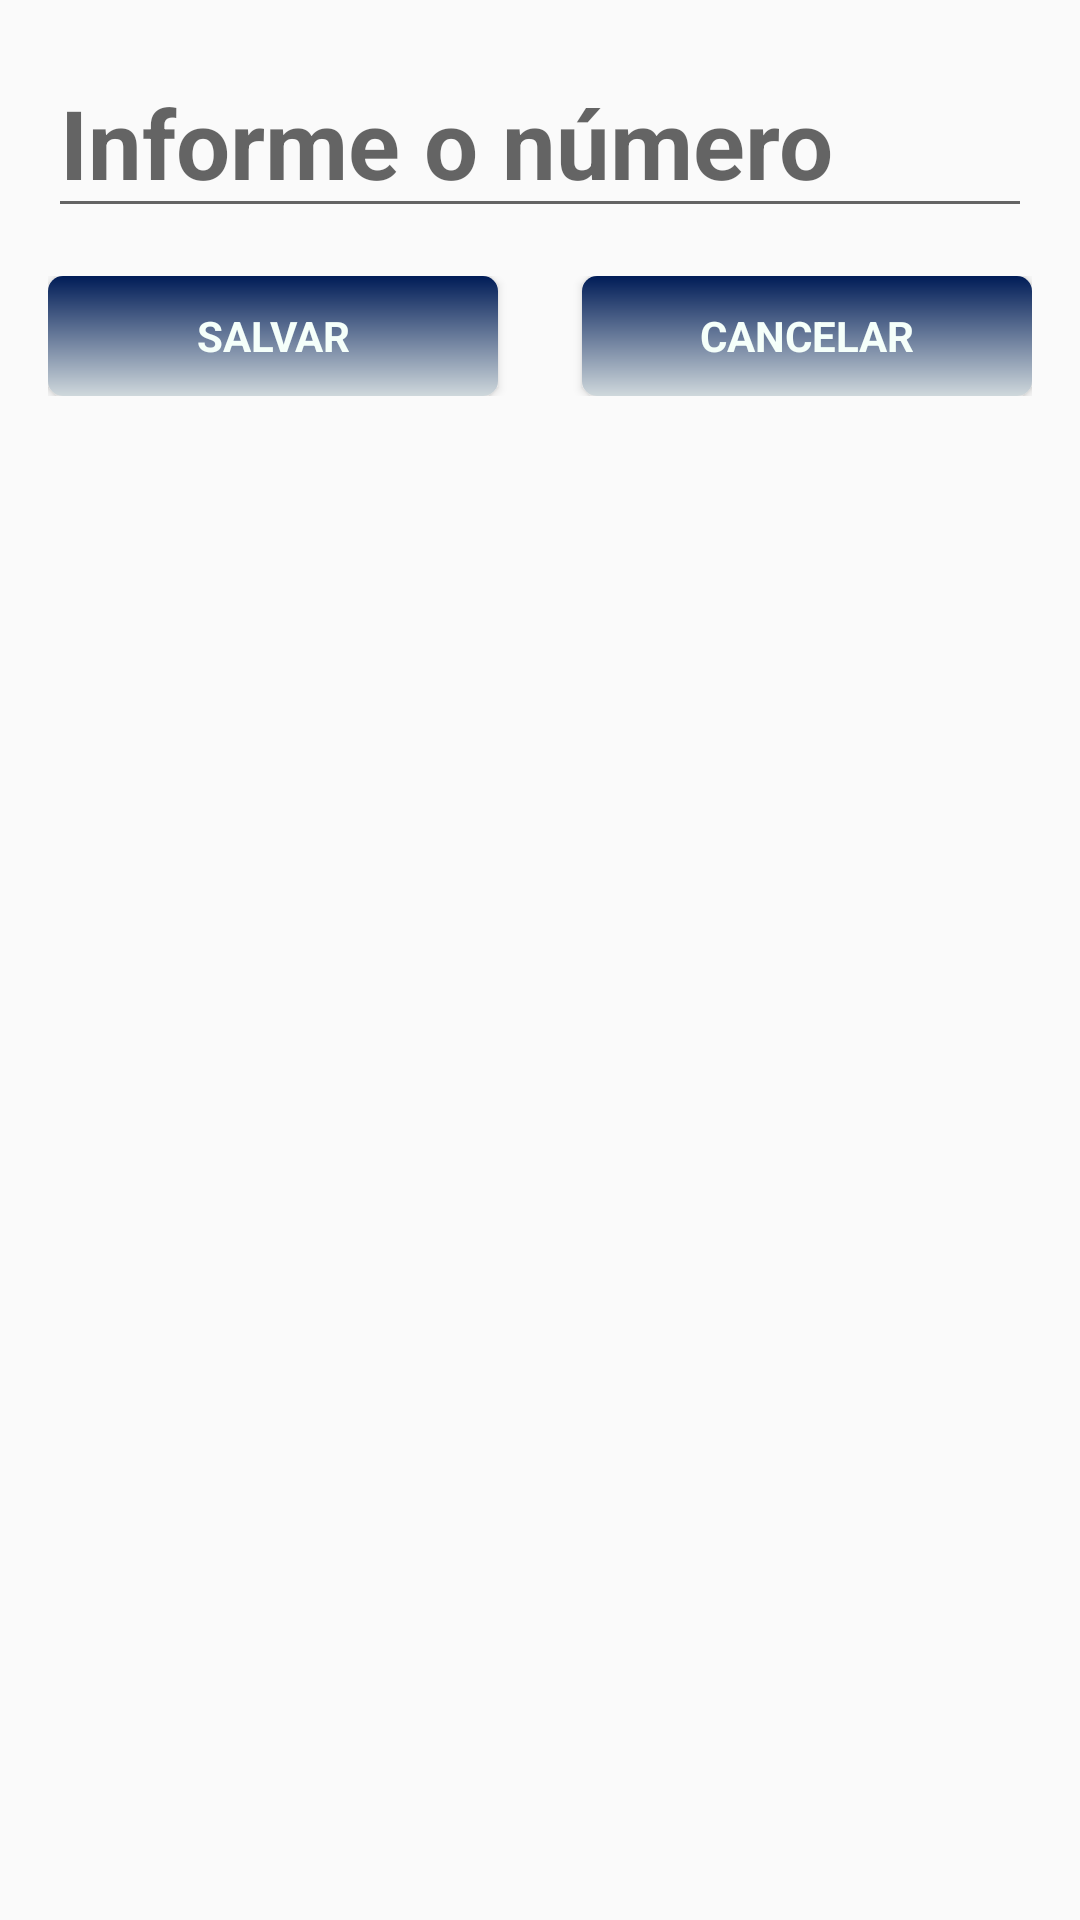

Write the Android layout XML for this screen, with the resource values it uses.
<!-- AndroidManifest.xml: application theme AppTheme.NoActionBar -->
<!-- res/layout/dialog_nova_mesa.xml -->
<?xml version="1.0" encoding="utf-8"?>
<LinearLayout xmlns:android="http://schemas.android.com/apk/res/android"
    android:layout_width="match_parent"
    android:layout_height="wrap_content"
    android:orientation="vertical"
    android:padding="16dp">

    <EditText
        android:id="@+id/edtNumeroMesa"
        android:layout_width="match_parent"
        android:layout_height="wrap_content"
        android:hint="@string/hint_numero_nova_mesa"
        style="@style/Base.Widget.AppCompat.EditText"
        android:focusable="true"
        android:focusableInTouchMode="true"
        android:inputType="number"
        android:textSize="32sp"
        android:textStyle="bold"
        android:textColor="@color/primary_text" />

    <RelativeLayout
        android:layout_width="match_parent"
        android:layout_height="wrap_content"
        android:paddingTop="16dp">

        <Button
            android:id="@+id/btnSalvarNrMesa"
            style="?android:textAppearanceSmall"
            android:layout_alignParentLeft="true"
            android:layout_width="150dp"
            android:layout_height="40dp"
            android:background="@drawable/btn_entrar_gradient"
            android:text="@string/salvar"
            android:textColor="@color/mint_cream"
            android:textStyle="bold" />

        <Button
            android:id="@+id/btnCancelarNrMesa"
            style="?android:textAppearanceSmall"
            android:layout_alignParentRight="true"
            android:layout_width="150dp"
            android:layout_height="40dp"
            android:background="@drawable/btn_entrar_gradient"
            android:text="@string/cancelar"
            android:textColor="@color/mint_cream"
            android:textStyle="bold" />

    </RelativeLayout>

</LinearLayout>
<!-- resources referenced by this layout -->
<resources>
  <color name="mint_cream">#F5FFFA</color>
  <color name="primary_text">#212121</color>
  <!-- drawable btn_entrar_gradient (drawable) -->
  <?xml version="1.0" encoding="utf-8"?>
  <shape xmlns:android="http://schemas.android.com/apk/res/android"
      android:shape="rectangle">
      <corners
          android:radius="5dp"/>
      <gradient
          android:startColor="@color/primary_light"
          android:endColor="@color/btn_entrar"
          android:angle="90"/>
  </shape>
  <string name="cancelar">Cancelar</string>
  <string name="hint_numero_nova_mesa">Informe o número</string>
  <string name="salvar">Salvar</string>
  <style name="AppTheme.NoActionBar">
          <item name="windowActionBar">false</item>
          <item name="windowNoTitle">true</item>
      </style>
  <color name="primary_light">#CFD8DC</color>
  <color name="btn_entrar">#001C57</color>
</resources>
